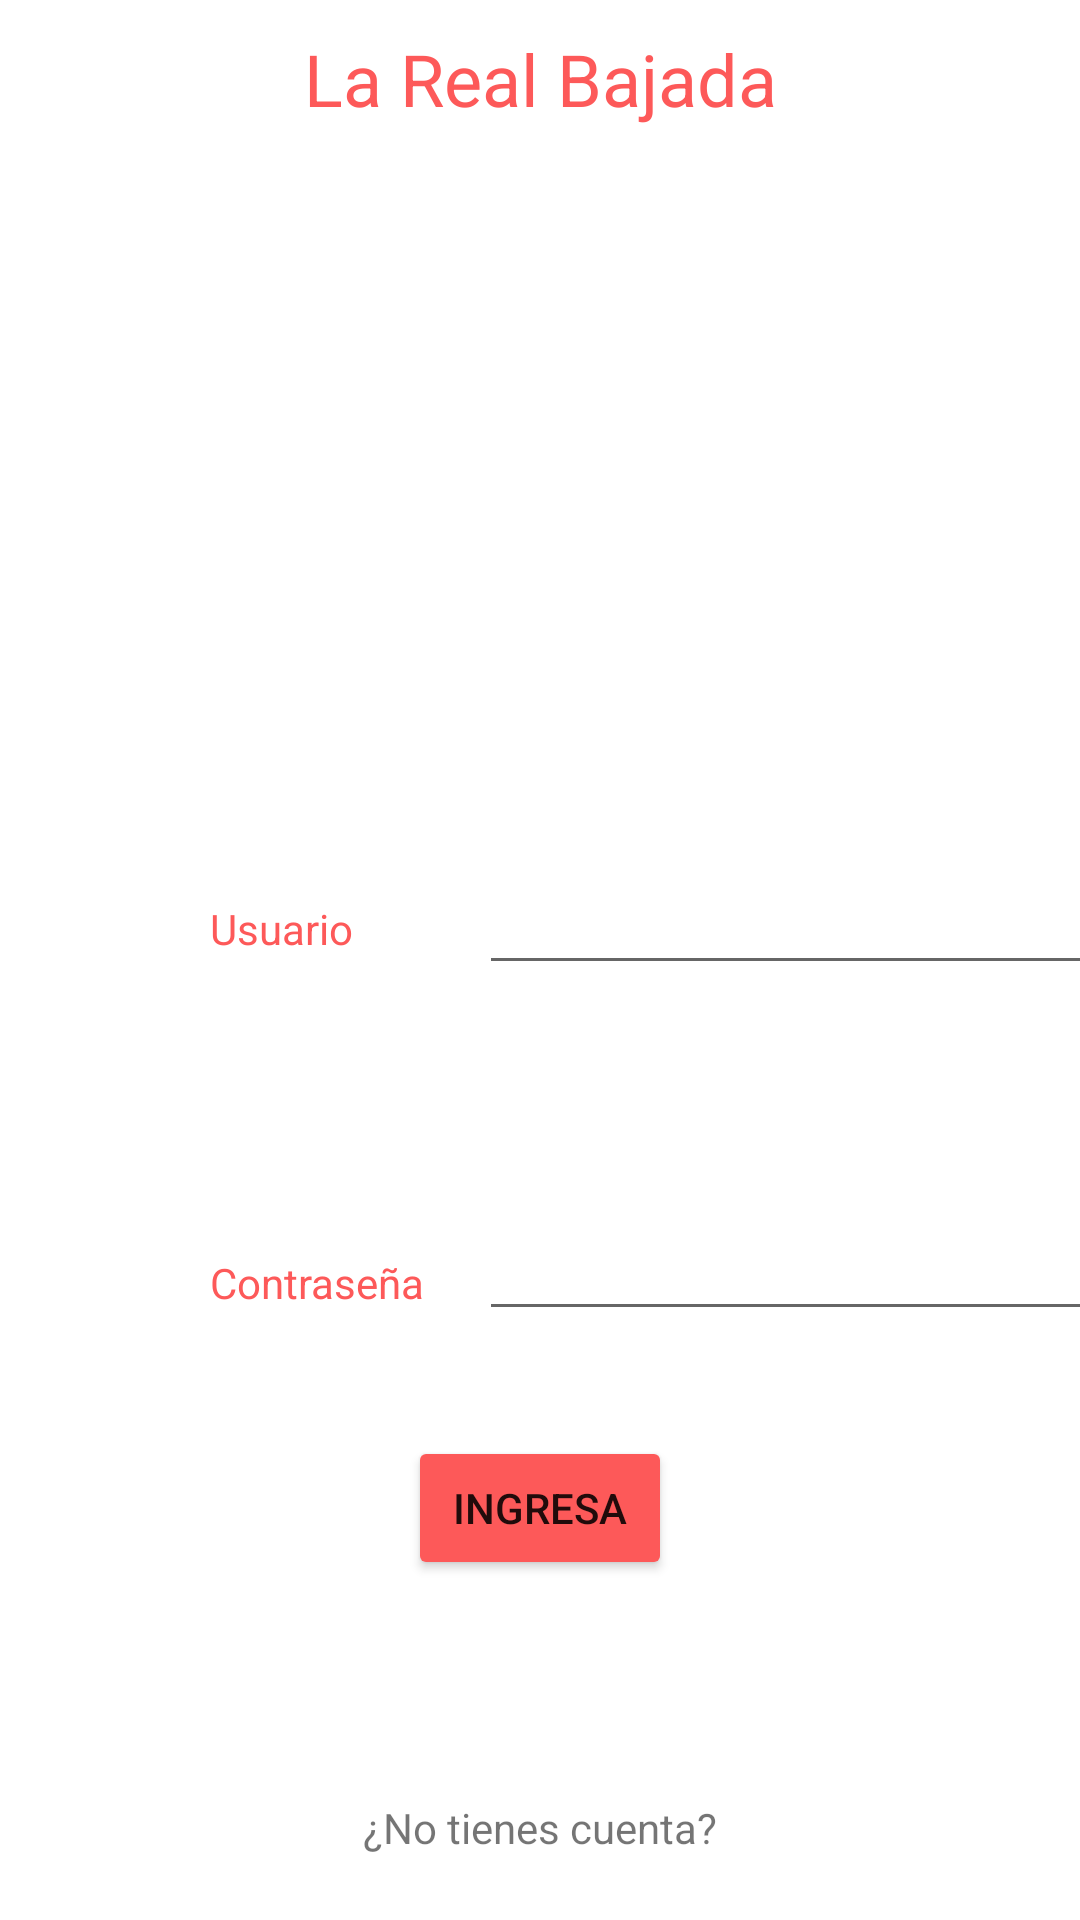

This screen was rendered from an Android layout file. Write that file and the resources it references.
<!-- AndroidManifest.xml: application theme Theme.LaRealBajada -->
<!-- res/layout/activity_main.xml -->
<?xml version="1.0" encoding="utf-8"?>
<androidx.constraintlayout.widget.ConstraintLayout xmlns:android="http://schemas.android.com/apk/res/android"
        xmlns:app="http://schemas.android.com/apk/res-auto"
        xmlns:tools="http://schemas.android.com/tools"
        android:layout_width="match_parent"
        android:layout_height="match_parent"
        tools:context=".MainActivity">

        <TextView
            android:id="@+id/txvUser"
            android:layout_width="wrap_content"
            android:layout_height="wrap_content"
            android:layout_marginStart="70dp"
            android:layout_marginLeft="70dp"
            android:layout_marginTop="300dp"
            android:text="Usuario"
            android:textColor="#FD5959"
            app:layout_constraintStart_toStartOf="parent"
            app:layout_constraintTop_toTopOf="parent" />

        <TextView
            android:id="@+id/txvPassword"
            android:layout_width="wrap_content"
            android:layout_height="wrap_content"
            android:layout_marginStart="70dp"
            android:layout_marginLeft="70dp"
            android:layout_marginTop="99dp"
            android:text="Contraseña"
            android:textColor="#FD5959"
            app:layout_constraintStart_toStartOf="parent"
            app:layout_constraintTop_toBottomOf="@+id/txvUser" />

        <EditText
            android:id="@+id/edtUser"
            android:layout_width="wrap_content"
            android:layout_height="wrap_content"
            android:layout_marginStart="42dp"
            android:layout_marginLeft="42dp"
            android:layout_marginTop="287dp"
            android:ems="10"
            android:inputType="textPersonName"
            app:layout_constraintStart_toEndOf="@+id/txvUser"
            app:layout_constraintTop_toTopOf="parent"
            tools:ignore="SpeakableTextPresentCheck,SpeakableTextPresentCheck,TouchTargetSizeCheck" />

        <EditText
            android:id="@+id/edtPassword"
            android:layout_width="wrap_content"
            android:layout_height="wrap_content"
            android:layout_marginStart="18dp"
            android:layout_marginLeft="18dp"
            android:layout_marginTop="74dp"
            android:ems="10"
            android:inputType="textPersonName"
            app:layout_constraintStart_toEndOf="@+id/txvPassword"
            app:layout_constraintTop_toBottomOf="@+id/edtUser"
            tools:ignore="SpeakableTextPresentCheck,TouchTargetSizeCheck" />

        <Button
            android:id="@+id/btnIngresa"
            android:layout_width="wrap_content"
            android:layout_height="wrap_content"
            android:layout_marginStart="156dp"
            android:layout_marginLeft="156dp"
            android:layout_marginTop="35dp"
            android:layout_marginEnd="156dp"
            android:layout_marginRight="156dp"
            android:text="Ingresa"
            app:backgroundTint="#FD5959"
            app:layout_constraintEnd_toEndOf="parent"
            app:layout_constraintStart_toStartOf="parent"
            app:layout_constraintTop_toBottomOf="@+id/edtPassword" />

        <Button
            android:id="@+id/btnRegister"
            android:layout_width="wrap_content"
            android:layout_height="wrap_content"
            android:layout_marginStart="142dp"
            android:layout_marginLeft="142dp"
            android:layout_marginTop="21dp"
            android:layout_marginEnd="142dp"
            android:layout_marginRight="142dp"
            android:text="Registrate"
            app:backgroundTint="#FD5959"
            app:layout_constraintEnd_toEndOf="parent"
            app:layout_constraintStart_toStartOf="parent"
            app:layout_constraintTop_toBottomOf="@+id/txvRegistrate" />

        <TextView
            android:id="@+id/txvRegistrate"
            android:layout_width="wrap_content"
            android:layout_height="wrap_content"
            android:layout_marginStart="146dp"
            android:layout_marginLeft="146dp"
            android:layout_marginTop="73dp"
            android:layout_marginEnd="146dp"
            android:layout_marginRight="146dp"
            android:text="¿No tienes cuenta?"
            app:layout_constraintEnd_toEndOf="parent"
            app:layout_constraintStart_toStartOf="parent"
            app:layout_constraintTop_toBottomOf="@+id/btnIngresa" />

        <ImageView
            android:id="@+id/imgLogo"
            android:layout_width="198dp"
            android:layout_height="223dp"
            android:layout_marginTop="6dp"
            android:src="@drawable/imagen"
            app:layout_constraintEnd_toEndOf="parent"
            app:layout_constraintHorizontal_bias="0.498"
            app:layout_constraintStart_toStartOf="parent"
            app:layout_constraintTop_toBottomOf="@+id/txvTitulo" />

        <TextView
            android:id="@+id/txvTitulo"
            android:layout_width="wrap_content"
            android:layout_height="wrap_content"
            android:layout_marginTop="10dp"
            android:text="La Real Bajada"
            android:textColor="#FD5959"
            android:textSize="24sp"
            app:layout_constraintEnd_toEndOf="parent"
            app:layout_constraintStart_toStartOf="parent"
            app:layout_constraintTop_toTopOf="parent" />
    </androidx.constraintlayout.widget.ConstraintLayout>
<!-- resources referenced by this layout -->
<resources>
  <style name="Theme.LaRealBajada" parent="Theme.MaterialComponents.DayNight.DarkActionBar">
          
          <item name="colorPrimary">@color/purple_500</item>
          <item name="colorPrimaryVariant">@color/purple_700</item>
          <item name="colorOnPrimary">@color/white</item>
          
          <item name="colorSecondary">@color/teal_200</item>
          <item name="colorSecondaryVariant">@color/teal_700</item>
          <item name="colorOnSecondary">@color/black</item>
          
          <item name="android:statusBarColor" tools:targetApi="21">?attr/colorPrimaryVariant</item>
          
      </style>
  <!-- not gathered from this repository: default colours our renderer supplied (Android Studio template values) -->
  <color name="purple_500">#FF6200EE</color>
  <color name="purple_700">#FF3700B3</color>
  <color name="teal_200">#FF03DAC5</color>
  <color name="teal_700">#FF018786</color>
  <color name="black">#FF000000</color>
  <color name="white">#FFFFFFFF</color>
</resources>
